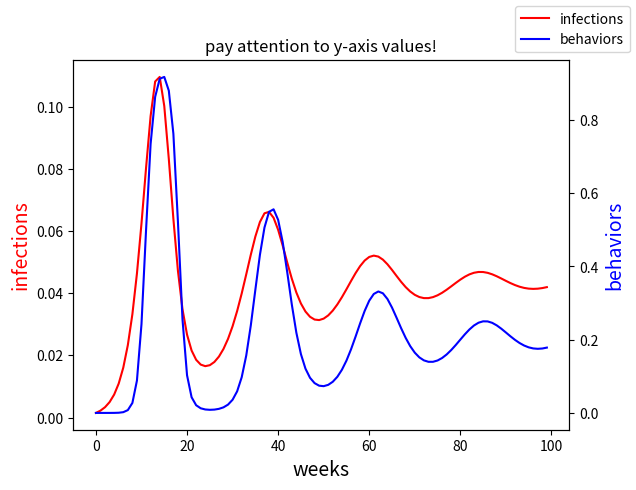
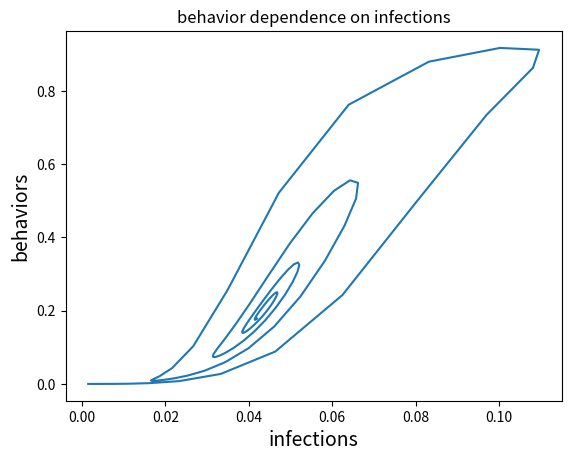

Write the Python code that produced these figures, in order.
import numpy as np
import matplotlib.pyplot as plt

# initial values
b = 0.0
i = 0.001
o = 0.0

# parameters
## O-decay
k = 0.85
## IO-lag
T = 2
state = [{"b": b, "i": i, "o": o}]*T
## IB-sigmoid
### https://www.desmos.com/calculator/htwayvkmsc
### <iframe src="https://www.desmos.com/calculator/jkkpiyy3nf?embed" width="500px" height="500px" style="border: 1px solid #ccc" frameborder=0></iframe>
### https://www.desmos.com/calculator/jkkpiyy3nf
scale = 10
shift = 0.25
# replication
replication = 1.5
# transition functions
def next_b(state, scale=scale, shift=shift):
  i = state[-1]["i"]
  return 1.0/(1.0 + np.exp(-1.0*scale*(np.tan(np.pi*(np.power(i,shift)) - np.pi/2))))

def next_i(state, R=replication):
  i = state[-1]["i"]
  o = state[-1]["o"]
  s = 1.0 - (i+o) # s + i + o = 1.0
  at_risk = s*(R-b)
  return at_risk*i

def next_o(state, decay=k):
  o = state[-1]["o"]
  ip = state[0]["i"]
  return min(k*o + ip, 1.0)

infections = []
behaviors = []
for t in range(100):
  next_vector = {"b": next_b(state), "i": next_i(state), "o": next_o(state)}
  state.append(next_vector)
  state = state[1:]
  if not t % 80:
    print(t, '\t', next_vector)
  infections.append(next_vector["i"])
  behaviors.append(next_vector["b"])

x = range(len(infections))
# fig = plt.figure()
# ax = fig.add_subplot(2, 1, 1)
#ax.set_ylim([0.0, 1.0])
#ax.set_yscale('log')

fig,ax = plt.subplots()
ax.plot(x, infections, label='infections', color='red')
ax.set_ylabel("infections",color="red",fontsize=14)
ax.set_xlabel("weeks",fontsize=14)
ax2=ax.twinx()
ax2.plot(x, behaviors, label='behaviors', color='blue')
ax2.set_ylabel("behaviors",color="blue",fontsize=14)
fig.legend()
plt.title('pay attention to y-axis values!')
plt.savefig('timeseries.png', dpi=90)

fig,ax=plt.subplots()
ax.plot(infections, behaviors)
ax.set_xlabel("infections",fontsize=14)
ax.set_ylabel("behaviors",fontsize=14)
plt.title('behavior dependence on infections')
plt.savefig('behavior_against_infections.png', dpi=90)
